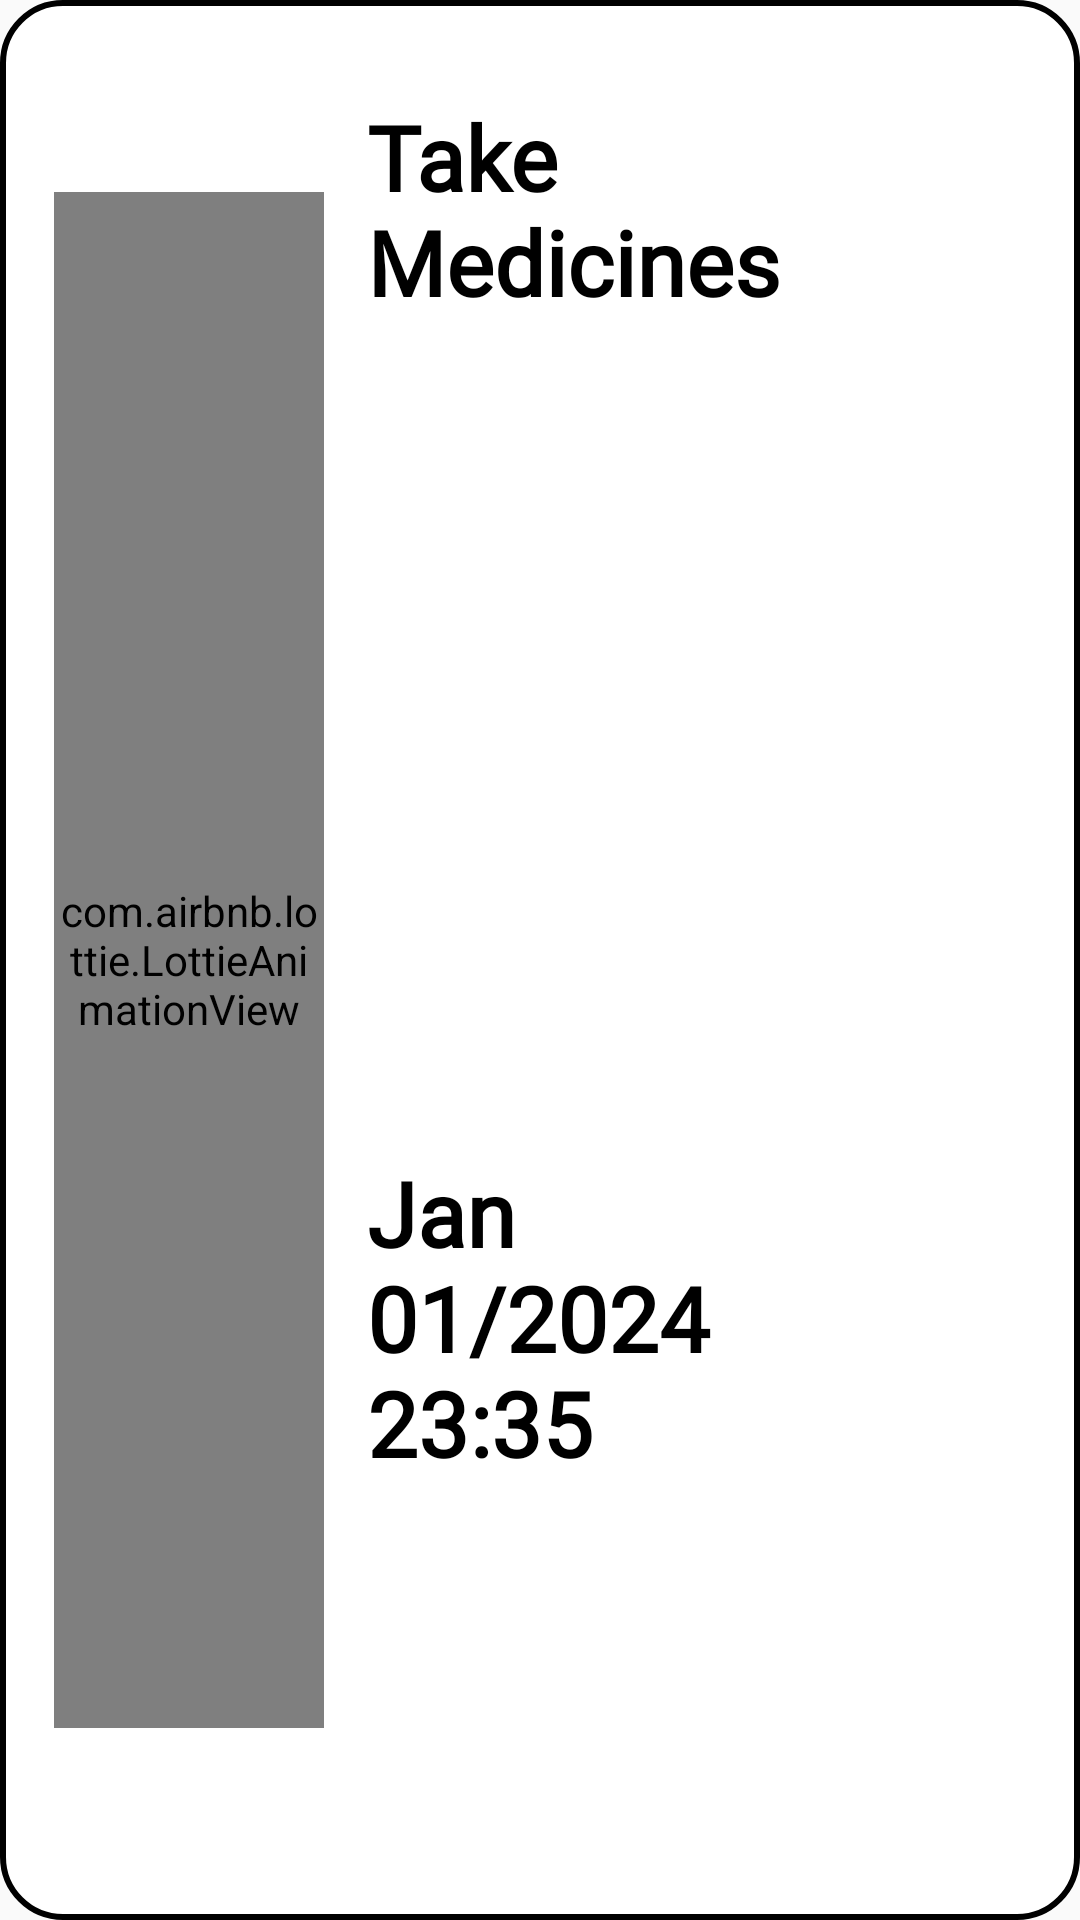

Android layout source for this screen:
<!-- AndroidManifest.xml: application theme Theme.ToDoApp -->
<!-- res/layout/to_do_task_item.xml -->
<?xml version="1.0" encoding="utf-8"?>
<androidx.constraintlayout.widget.ConstraintLayout xmlns:android="http://schemas.android.com/apk/res/android"
    android:layout_width="match_parent"
    android:layout_height="100dp"
    android:background="@drawable/item_bg"
    android:layout_marginTop="15dp"
    xmlns:app="http://schemas.android.com/apk/res-auto">

    
    <androidx.constraintlayout.widget.Guideline
        android:id="@+id/toDoTaskItemBeginColumn1"
        android:layout_width="wrap_content"
        android:layout_height="wrap_content"
        android:orientation="vertical"
        app:layout_constraintGuide_percent="0.05" />
    <androidx.constraintlayout.widget.Guideline
        android:id="@+id/toDoTaskItemEndColumn1"
        android:layout_width="wrap_content"
        android:layout_height="wrap_content"
        android:orientation="vertical"
        app:layout_constraintGuide_percent="0.3" />

    <androidx.constraintlayout.widget.Guideline
        android:id="@+id/toDoTaskItemBeginColumn2"
        android:layout_width="wrap_content"
        android:layout_height="wrap_content"
        android:orientation="vertical"
        app:layout_constraintGuide_percent="0.34" />
    <androidx.constraintlayout.widget.Guideline
        android:id="@+id/toDoTaskItemEndColumn2"
        android:layout_width="wrap_content"
        android:layout_height="wrap_content"
        android:orientation="vertical"
        app:layout_constraintGuide_percent="0.8" />


    
    <androidx.constraintlayout.widget.Guideline
        android:id="@+id/toDoTaskItemBeginRow1"
        android:layout_width="wrap_content"
        android:layout_height="wrap_content"
        android:orientation="horizontal"
        app:layout_constraintGuide_percent="0.1" />
    <androidx.constraintlayout.widget.Guideline
        android:id="@+id/toDoTaskItemEndRow1"
        android:layout_width="wrap_content"
        android:layout_height="wrap_content"
        android:orientation="horizontal"
        app:layout_constraintGuide_percent="0.9" />

    <androidx.constraintlayout.widget.Guideline
        android:id="@+id/toDoTaskItemBeginRow2"
        android:layout_width="wrap_content"
        android:layout_height="wrap_content"
        android:orientation="horizontal"
        app:layout_constraintGuide_percent="0.05" />
    <androidx.constraintlayout.widget.Guideline
        android:id="@+id/toDoTaskItemEndRow2"
        android:layout_width="wrap_content"
        android:layout_height="wrap_content"
        android:orientation="horizontal"
        app:layout_constraintGuide_percent="0.6" />

    <androidx.constraintlayout.widget.Guideline
        android:id="@+id/toDoTaskItemBeginRow3"
        android:layout_width="wrap_content"
        android:layout_height="wrap_content"
        android:orientation="horizontal"
        app:layout_constraintGuide_percent="0.6" />
    <androidx.constraintlayout.widget.Guideline
        android:id="@+id/toDoTaskItemEndRow3"
        android:layout_width="wrap_content"
        android:layout_height="wrap_content"
        android:orientation="horizontal"
        app:layout_constraintGuide_percent="0.9" />



    
    <com.airbnb.lottie.LottieAnimationView
        android:id="@+id/personalOrWorkPlanetItem"
        android:layout_width="0dp"
        android:layout_height="0dp"
        app:lottie_autoPlay="true"
        app:lottie_loop="true"
        app:lottie_rawRes="@raw/planet"

        app:layout_constraintBottom_toBottomOf="@+id/toDoTaskItemEndRow1"
        app:layout_constraintEnd_toEndOf="@+id/toDoTaskItemEndColumn1"
        app:layout_constraintStart_toStartOf="@+id/toDoTaskItemBeginColumn1"
        app:layout_constraintTop_toTopOf="@+id/toDoTaskItemBeginRow1"

   />

    <TextView
        android:id="@+id/taskNameItem"
        android:layout_width="0dp"
        android:layout_height="0dp"
        android:text="Take Medicines"
        android:autoSizeTextType="uniform"
        android:autoSizeMaxTextSize="30sp"
        android:textAlignment="textStart"
        android:textColor="@color/black"
        android:fontFamily="@font/galactic"
        android:textStyle="bold"
        app:layout_constraintBottom_toBottomOf="@+id/toDoTaskItemEndRow2"
        app:layout_constraintEnd_toEndOf="@+id/toDoTaskItemEndColumn2"
        app:layout_constraintStart_toStartOf="@+id/toDoTaskItemBeginColumn2"
        app:layout_constraintTop_toTopOf="@+id/toDoTaskItemBeginRow2"
        />

    <TextView
        android:id="@+id/taskDateItem"
        android:layout_width="0dp"
        android:layout_height="0dp"
        android:text="Jan 01/2024  23:35 "
        android:autoSizeTextType="uniform"
        android:autoSizeMaxTextSize="30sp"
        android:textStyle="bold"
        android:textColor="@color/black"
        android:textAlignment="textStart"
        android:fontFamily="@font/galactic"
        app:layout_constraintBottom_toBottomOf="@+id/toDoTaskItemEndRow3"
        app:layout_constraintEnd_toEndOf="@+id/toDoTaskItemEndColumn2"
        app:layout_constraintStart_toStartOf="@+id/toDoTaskItemBeginColumn2"
        app:layout_constraintTop_toTopOf="@+id/toDoTaskItemBeginRow3"
        />


</androidx.constraintlayout.widget.ConstraintLayout>
<!-- resources referenced by this layout -->
<resources>
  <color name="black">#FF000000</color>
  <!-- drawable item_bg (drawable) -->
  <?xml version="1.0" encoding="utf-8"?>
  <selector xmlns:android="http://schemas.android.com/apk/res/android">
  
      <item>
          <shape android:shape="rectangle">
              <corners android:radius="20dp"/>
              <solid android:color="@color/white"/>
              <stroke android:color="@color/black"
                  android:width="2dp"/>
          </shape>
      </item>
  
  </selector>
  <style name="Theme.ToDoApp" parent="Theme.AppCompat.DayNight.NoActionBar">
          
          <item name="colorPrimary">@color/splash_bg</item>
          <item name="colorPrimaryVariant">@color/black</item>
          <item name="colorOnPrimary">@color/white</item>
          
          <item name="colorSecondary">@color/teal_200</item>
          <item name="colorSecondaryVariant">@color/teal_700</item>
          <item name="colorOnSecondary">@color/black</item>
          
          <item name="android:statusBarColor">@color/black</item>
          
      </style>
  <color name="white">#FFFFFFFF</color>
  <color name="splash_bg">#1E293B</color>
  <color name="teal_200">#FF03DAC5</color>
  <color name="teal_700">#FF018786</color>
</resources>
